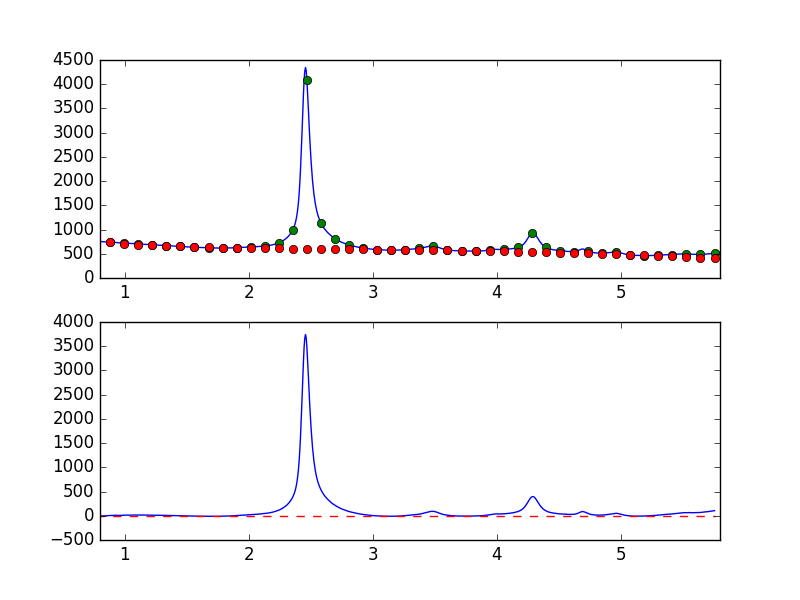

Data behind this chart, as committed beside it:
7.681951752392544019e-01, -9.401715591781339754e+00
7.738631750302433776e-01, -8.356366630958632413e+00
7.795311748212323533e-01, -6.271817271709210218e+00
7.851991746122213289e-01, -6.709212339371561029e+00
7.908671744032103046e-01, -5.529989628034059024e+00
7.965351741941992803e-01, -3.512579119285646811e+00
8.022031739851883669e-01, -4.233933743933334881e+00
8.078711737761772316e-01, -4.207835046065724782e+00
8.135391735671662072e-01, -4.613103632271645438e+00
8.192071733581552939e-01, -4.262593312264243650e+00
8.248751731491442696e-01, -3.405986509038825716e+00
8.305431729401332452e-01, -2.321285958089788437e+00
8.362111727311222209e-01, -1.824641367568460737e+00
8.418791725221110855e-01, -1.305261527656966791e+00
8.475471723131001722e-01, 8.488044394308644769e-01
8.532151721040891479e-01, 1.676875575544158892e+00
8.588831718950781235e-01, 2.259957934250451217e+00
8.645511716860672102e-01, 2.956157178492503590e+00
8.702191714770560749e-01, 3.115217154806600774e+00
8.758871712680450505e-01, 4.572172237073232282e+00
8.815551710590340262e-01, 4.773445959328796562e+00
8.872231708500230019e-01, 5.092884661163225246e+00
8.928911706410120885e-01, 4.479016138757629051e+00
8.985591704320010642e-01, 5.822683571971424499e+00
9.042271702229900399e-01, 5.959920570352096547e+00
9.098951700139790155e-01, 7.138503907508948032e+00
9.155631698049678802e-01, 9.333383208614691284e+00
9.212311695959569668e-01, 1.021396610665317439e+01
9.268991693869459425e-01, 9.503554277578359688e+00
9.325671691779349182e-01, 7.254795100468641067e+00
9.382351689689240049e-01, 8.198314470027298739e+00
9.439031687599129805e-01, 7.400736816114090288e+00
9.495711685509018452e-01, 7.096594283432068551e+00
9.552391683418909318e-01, 6.928622141685423230e+00
9.609071681328797965e-01, 6.973942867608002416e+00
9.665751679238688832e-01, 8.385118391059904752e+00
9.722431677148579698e-01, 9.345960641900660448e+00
9.779111675058468345e-01, 9.693479792177527088e+00
9.835791672968358101e-01, 1.033750095534355751e+01
9.892471670878246748e-01, 1.126402111985248666e+01
9.949151668788137615e-01, 1.201280924681418583e+01
1.000583166669802848e+00, 1.132789319523476479e+01
1.006251166460791602e+00, 1.244819286102142541e+01
1.011919166251780799e+00, 1.241381086610260809e+01
1.017587166042769553e+00, 1.179182737146913951e+01
1.023255165833758751e+00, 1.162026980373798324e+01
1.028923165624747726e+00, 1.338076910514973861e+01
1.034591165415736702e+00, 1.405745865935205074e+01
1.040259165206725678e+00, 1.264844890077370110e+01
1.045927164997714431e+00, 1.240484098649938005e+01
1.051595164788703629e+00, 1.380777757752025536e+01
1.057263164579692605e+00, 1.414003707701556323e+01
1.062931164370681802e+00, 1.368354339597590297e+01
1.068599164161670556e+00, 1.345404612898630603e+01
1.074267163952659310e+00, 1.519782465578805386e+01
1.079935163743648507e+00, 1.581386831705981422e+01
1.085603163534637483e+00, 1.449138862144923223e+01
1.091271163325626681e+00, 1.368943350338474829e+01
1.096939163116615434e+00, 1.484391857307616647e+01
1.102607162907604632e+00, 1.577906510479613189e+01
1.108275162698593386e+00, 1.550201673609831232e+01
... 839 more rows
